Dataset: Demo_Dataset (GitHub, yuanyuanyo/Mobile_DeepLearning). Classes: alligator crack, break marking crack, longitudinal crack, transverse crack.

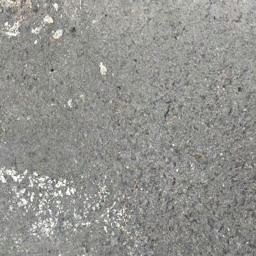
Label: break marking crack

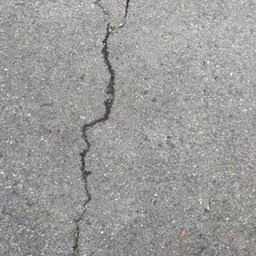
Label: longitudinal crack

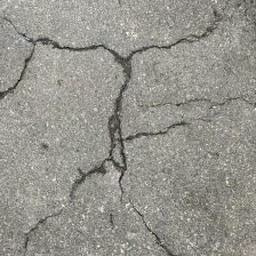
Label: alligator crack

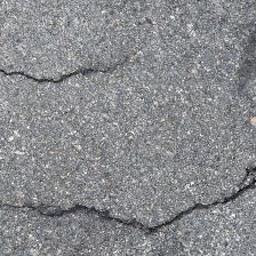
Label: transverse crack

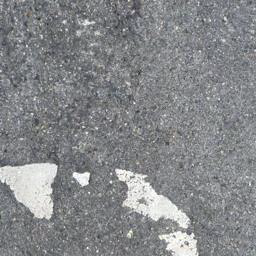
Label: break marking crack

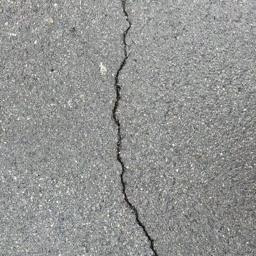
Label: longitudinal crack
